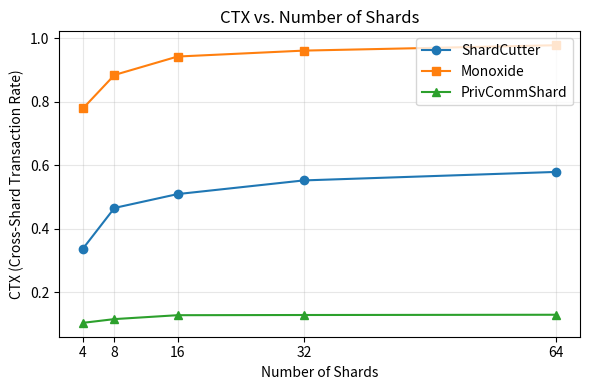
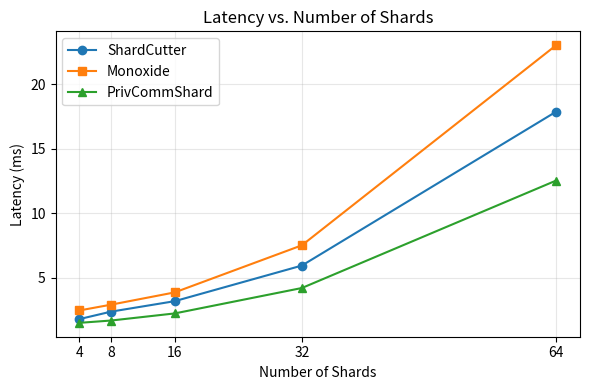
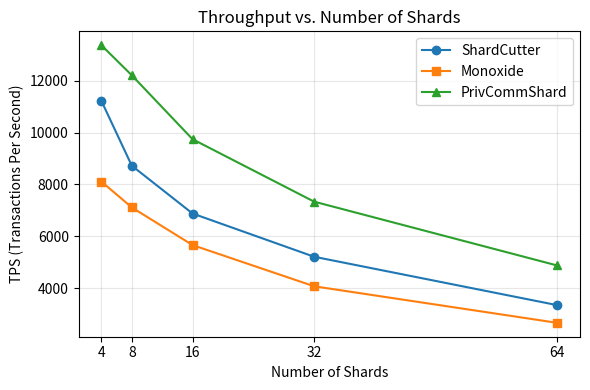

These figures' Python source, in order:
import matplotlib.pyplot as plt
import numpy as np

shards = [4, 8, 16, 32, 64]

# CTX
ctx_shardcutter = [0.3373, 0.4658, 0.5095, 0.5526, 0.5794]
ctx_monoxide    = [0.7793, 0.8850, 0.9431, 0.9618, 0.9788]
ctx_privcomm    = [0.1036, 0.1154, 0.1277, 0.1283, 0.1291]

# la
lat_shardcutter = [1.78, 2.36, 3.17, 5.93, 17.86]
lat_monoxide    = [2.45, 2.90, 3.85, 7.50, 23.01]
lat_privcomm    = [1.49, 1.67, 2.22, 4.19, 12.52]

# TPS
tps_shardcutter = [11219.47, 8723.12, 6882.14, 5218.13, 3355.08]
tps_monoxide    = [8111.80, 7116.98, 5667.47, 4081.30, 2674.01]
tps_privcomm    = [13359.76, 12203.28, 9741.83, 7338.69, 4881.34]

colors = ['#1f77b4', '#ff7f0e', '#2ca02c']
labels = ['ShardCutter', 'Monoxide', 'PrivCommShard']


plt.figure(figsize=(6, 4))
plt.plot(shards, ctx_shardcutter, marker='o', color=colors[0], label=labels[0])
plt.plot(shards, ctx_monoxide, marker='s', color=colors[1], label=labels[1])
plt.plot(shards, ctx_privcomm, marker='^', color=colors[2], label=labels[2])
plt.xlabel('Number of Shards')
plt.ylabel('CTX (Cross-Shard Transaction Rate)')
plt.title('CTX vs. Number of Shards')
plt.xticks(shards)
plt.legend()
plt.grid(alpha=0.3)
plt.tight_layout()
plt.savefig('ctx_comparison.png', dpi=300)
plt.close()

plt.figure(figsize=(6, 4))
plt.plot(shards, lat_shardcutter, marker='o', color=colors[0], label=labels[0])
plt.plot(shards, lat_monoxide, marker='s', color=colors[1], label=labels[1])
plt.plot(shards, lat_privcomm, marker='^', color=colors[2], label=labels[2])
plt.xlabel('Number of Shards')
plt.ylabel('Latency (ms)')
plt.title('Latency vs. Number of Shards')
plt.xticks(shards)
plt.legend()
plt.grid(alpha=0.3)
plt.tight_layout()
plt.savefig('latency_comparison.png', dpi=300)
plt.close()

plt.figure(figsize=(6, 4))
plt.plot(shards, tps_shardcutter, marker='o', color=colors[0], label=labels[0])
plt.plot(shards, tps_monoxide, marker='s', color=colors[1], label=labels[1])
plt.plot(shards, tps_privcomm, marker='^', color=colors[2], label=labels[2])
plt.xlabel('Number of Shards')
plt.ylabel('TPS (Transactions Per Second)')
plt.title('Throughput vs. Number of Shards')
plt.xticks(shards)
plt.legend()
plt.grid(alpha=0.3)
plt.tight_layout()
plt.savefig('tps_comparison.png', dpi=300)
plt.close()

print("ctx_comparison.png, latency_comparison.png, tps_comparison.png")
